Image classification data set "classification_dataset" (ganand2021/multiplexed-immunofluorescence-instance-segmentation on GitHub). Class labels (4): basal cell carcinoma, CTCL, melanoma, PDAC.

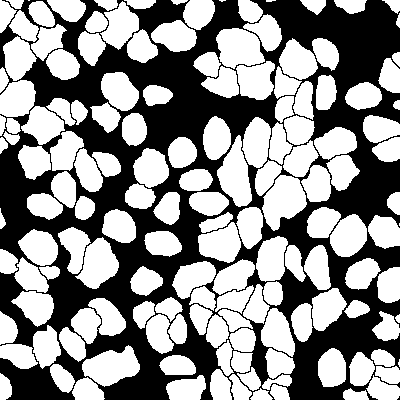
Label: melanoma

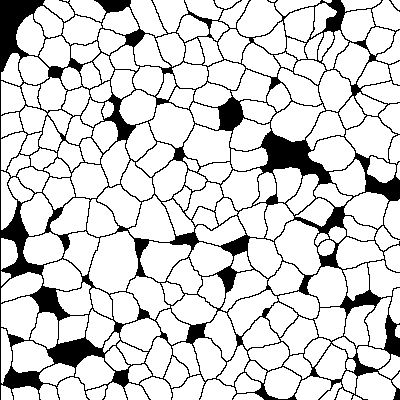
Label: PDAC

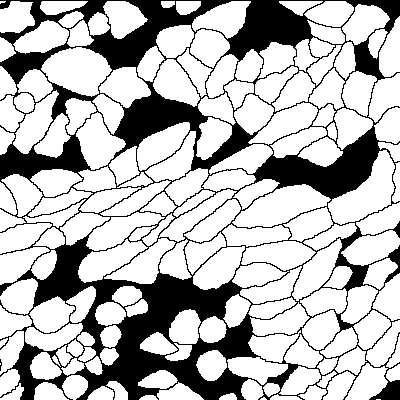
Label: basal cell carcinoma

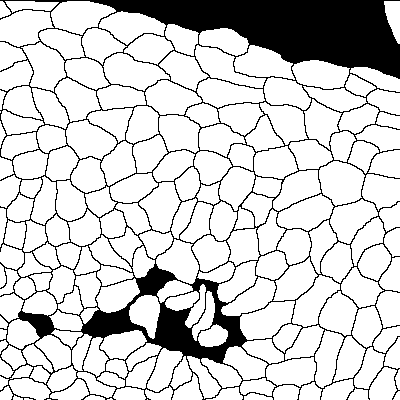
Label: CTCL

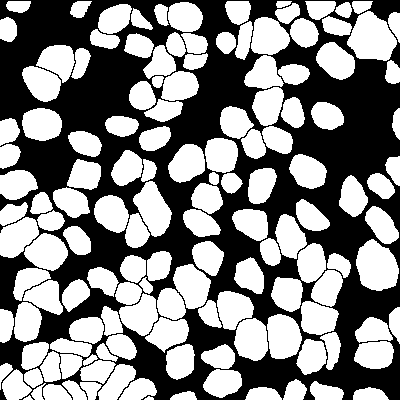
Label: melanoma

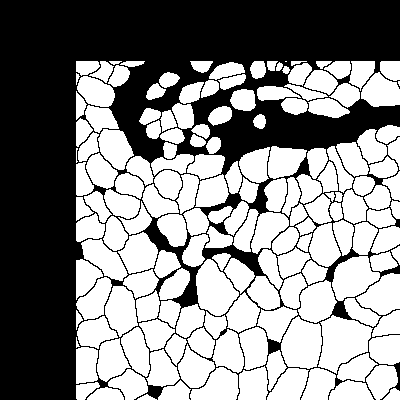
Label: PDAC
